7-way image classification set "PBC_balanced_notebook" from GitHub (AslihanINAN/PBCNet-SE-MBConv); label vocabulary: basophil, eosinophil, erythroblast, lymphocyte, monocyte, neutrophil, platelet.

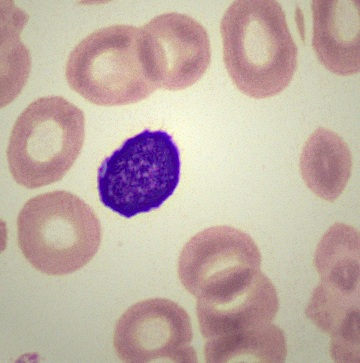
Label: lymphocyte

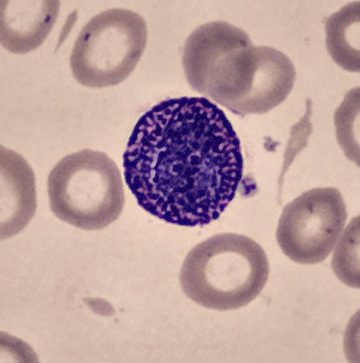
Label: basophil

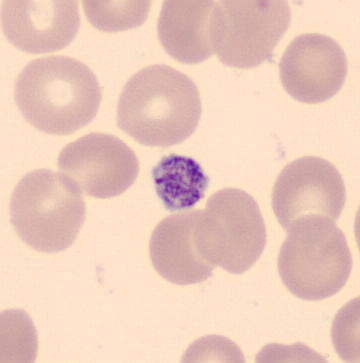
Label: platelet

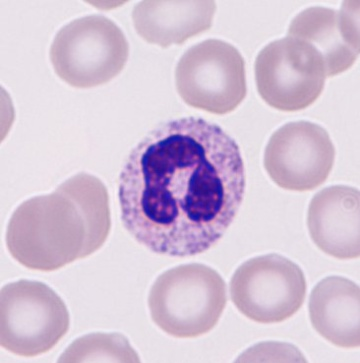
Label: neutrophil

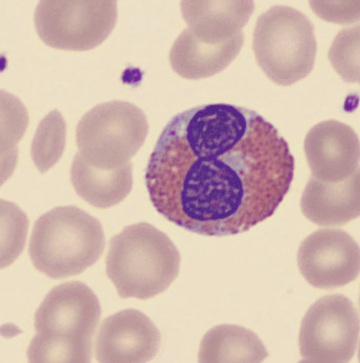
Label: eosinophil

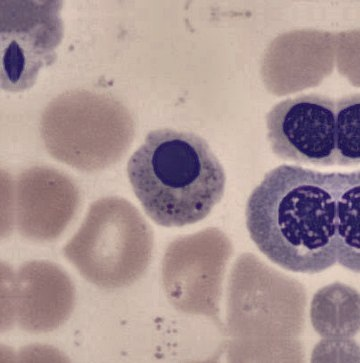
Label: erythroblast
